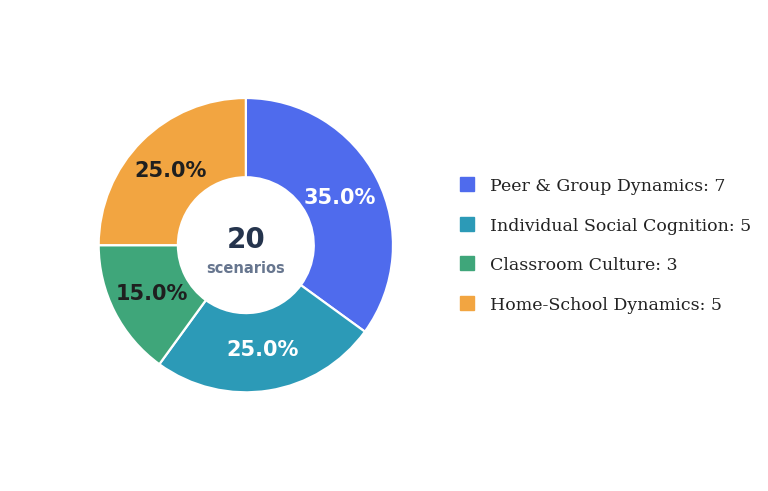

The script that saved this image:
from pathlib import Path

import matplotlib.pyplot as plt
from matplotlib.patches import Circle
from matplotlib.lines import Line2D


LABELS = [
    "Peer & Group Dynamics",
    "Individual Social Cognition",
    "Classroom Culture",
    "Home-School Dynamics",
]

COUNTS = [7, 5, 3, 5]

# Cleaner, publication-friendly palette with clearer separation.
COLORS = [
    "#4F6BED",
    "#2C9AB7",
    "#3FA67A",
    "#F2A541",
]

OUTPUT_PATH = Path("assets") / "Figure3_scenario_distribution_pie.pdf"


def autopct_percent_only():
    def _formatter(pct):
        return f"{pct:.1f}%"

    return _formatter


def luminance(hex_color):
    hex_color = hex_color.lstrip("#")
    r = int(hex_color[0:2], 16) / 255.0
    g = int(hex_color[2:4], 16) / 255.0
    b = int(hex_color[4:6], 16) / 255.0
    return 0.2126 * r + 0.7152 * g + 0.0722 * b


def main():
    plt.rcParams.update(
        {
            "font.family": "serif",
            "font.serif": ["Times New Roman", "Times", "DejaVu Serif"],
            "font.size": 11,
            "axes.edgecolor": "#333333",
            "text.color": "#222222",
            "figure.facecolor": "white",
            "savefig.facecolor": "white",
            "pdf.fonttype": 42,
            "ps.fonttype": 42,
        }
    )

    total = sum(COUNTS)

    fig, ax = plt.subplots(figsize=(8.2, 4.8), constrained_layout=True)

    wedges, _, autotexts = ax.pie(
        COUNTS,
        colors=COLORS,
        startangle=90,
        counterclock=False,
        autopct=autopct_percent_only(),
        pctdistance=0.72,
        radius=0.78,
        wedgeprops={"edgecolor": "white", "linewidth": 1.6, "width": 0.42},
    )

    for index, text in enumerate(autotexts):
        text.set_fontsize(15)
        text.set_fontweight("bold")
        text.set_fontfamily("DejaVu Sans")
        text.set_color("white" if luminance(COLORS[index]) < 0.55 else "#1f1f1f")

    centre_circle = Circle((0, 0), 0.36, fc="white", ec="none")
    ax.add_artist(centre_circle)
    ax.text(
        0,
        0.03,
        f"{total}",
        ha="center",
        va="center",
        fontsize=20,
        fontweight="bold",
        fontfamily="DejaVu Sans",
        color="#25344D",
    )
    ax.text(
        0,
        -0.12,
        "scenarios",
        ha="center",
        va="center",
        fontsize=10.5,
        fontweight="semibold",
        fontfamily="DejaVu Sans",
        color="#67768F",
    )

    ax.set_aspect("equal")

    legend_handles = [
        Line2D(
            [0],
            [0],
            marker="s",
            linestyle="None",
            markerfacecolor=color,
            markeredgecolor=color,
            markersize=10,
        )
        for color in COLORS
    ]

    legend_labels = [
        f"{label}: {count}"
        for label, count in zip(LABELS, COUNTS)
    ]

    ax.legend(
        legend_handles,
        legend_labels,
        loc="center left",
        bbox_to_anchor=(0.94, 0.5),
        frameon=False,
        handlelength=0.8,
        handletextpad=0.9,
        labelspacing=1.3,
        borderaxespad=0.0,
        fontsize=12.5,
    )

    for spine in ax.spines.values():
        spine.set_visible(False)

    OUTPUT_PATH.parent.mkdir(parents=True, exist_ok=True)
    fig.savefig(OUTPUT_PATH, format="pdf", bbox_inches="tight")
    plt.close(fig)

    print(f"Saved PDF figure to: {OUTPUT_PATH.resolve()}")


if __name__ == "__main__":
    main()
